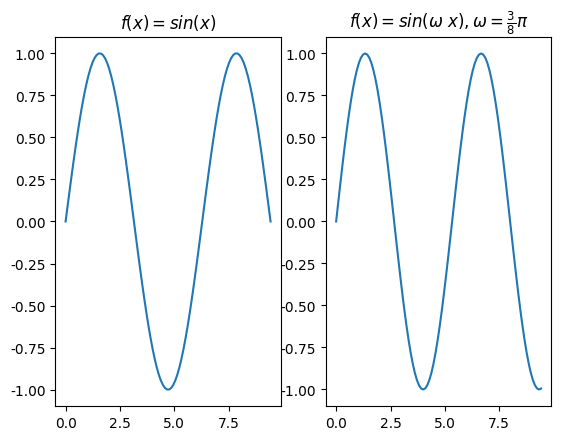

The script that saved this image:
# 导入库
import matplotlib.pyplot as plt
import numpy as np

x = np.linspace(0, 3 * np.pi, 100) #将[0，3π]进行100等分
y = np.sin(x) # y=sin（x）

plt.rcParams['font.sans-serif']=['SimHei'] #在图表中显示中文
plt.rcParams['axes.unicode_minus']=False #用来正常显示负号
plt.subplot(121) #将图片显示到第一行第一列
plt.title(r'$f(x)=sin(x)$') #显示图片标题
plt.plot(x, y)#显示连续信号

x1=[t*0.375*np.pi for t in x] #将t转变带换成x赋值给x1
y1=np.sin(x1)
plt.subplot(122) #将图片显示到第一行第二列
plt.title(r'$f(x)=sin(\omega x),\omega=\frac{3}{8}\pi$') #显示标题
plt.plot(x,y1) #显示连续信号

plt.show() #图片显示

